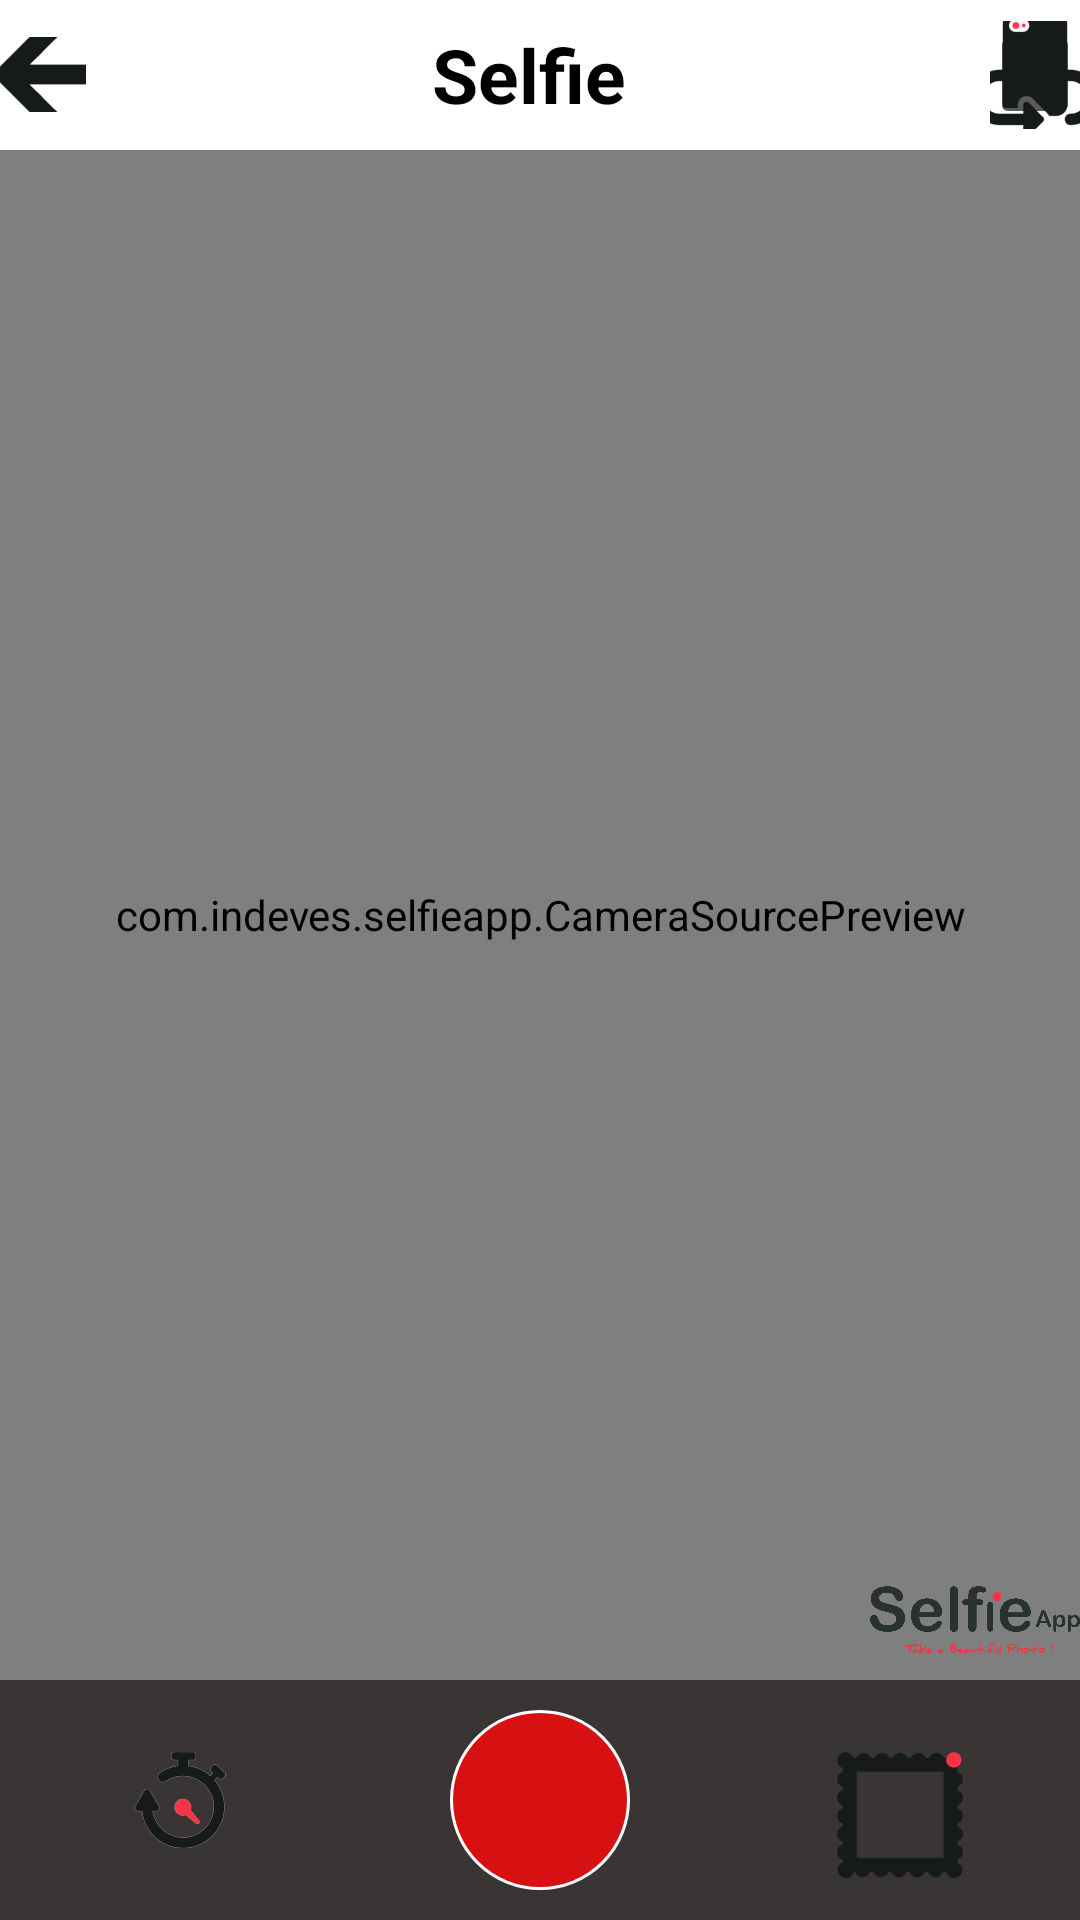

Write the Android layout XML for this screen, with the resource values it uses.
<!-- AndroidManifest.xml: activity theme AppThemeWithoutBar -->
<!-- res/layout/activity_camera.xml -->
<?xml version="1.0" encoding="utf-8"?>
<RelativeLayout xmlns:android="http://schemas.android.com/apk/res/android"
    xmlns:tools="http://schemas.android.com/tools"
    android:id="@+id/lable"
    android:layout_width="match_parent"
    android:layout_height="match_parent">

    <LinearLayout
        android:id="@+id/view0"
        android:layout_width="fill_parent"
        android:layout_height="wrap_content"
        android:layout_alignParentTop="true"
        android:paddingTop="7dp"
        android:paddingBottom="7dp"
        android:background="#FFFF"
        android:orientation="horizontal"
        >

        <ImageButton
            android:id="@+id/back_button"
            android:layout_width="35dp"
            android:layout_height="25dp"
            android:layout_gravity="left|center_vertical"
            android:layout_weight=".1"
            android:background="#ffff"
            android:paddingLeft="10dp"
            android:src="@drawable/icon7" />

        <TextView
            android:layout_width="match_parent"
            android:layout_height="wrap_content"
            android:layout_gravity="center_vertical"
            android:layout_weight=".9"
            android:gravity="center|center_vertical"
            android:text="Selfie "
            android:textColor="#000000"
            android:textSize="25sp"
            android:textStyle="bold" />

        <ImageButton
            android:id="@+id/flipButton"
            android:layout_width="30dp"
            android:layout_height="36dp"
            android:layout_alignParentLeft="true"
            android:layout_alignParentTop="true"
            android:src="@drawable/icon6" />

    </LinearLayout>


        <com.indeves.selfieapp.CameraSourcePreview
            android:id="@+id/preview"
            android:layout_below="@id/view0"
            android:layout_above="@id/view8"
            android:layout_width="fill_parent"
            android:layout_height="fill_parent"
            android:layout_gravity="center|bottom"
            android:visibility="visible">


            <com.indeves.selfieapp.GraphicOverlay
                android:id="@+id/faceOverlay"
                android:layout_width="fill_parent"
                android:layout_height="fill_parent" />

        </com.indeves.selfieapp.CameraSourcePreview>



    <ImageView
        android:id="@+id/image"
        android:layout_width="70dp"
        android:layout_height="40dp"
        android:layout_above="@id/view8"
        android:src="@drawable/home_screen_slogan"
        android:layout_alignParentRight="true"
        android:layout_gravity="bottom|right"
        tools:ignore="RtlHardcoded" />
    
    <LinearLayout
        android:id="@+id/view8"
        android:layout_width="match_parent"
        android:layout_height="wrap_content"
        android:layout_alignParentBottom="true"
        android:layout_alignParentEnd="true"
        android:background="#393535"
        android:orientation="horizontal">

        <ImageButton
            android:layout_width="0dp"
            android:layout_height="80dp"
            android:layout_gravity="bottom|center_horizontal"
            android:layout_weight="1"
            android:background="#393535"
            android:gravity="bottom"
            android:src="@drawable/add_timer" />


        <ImageButton
            android:id="@+id/capture"
            android:layout_width="0dp"
            android:layout_height="60dp"
            android:layout_gravity="center|center_horizontal"
            android:layout_weight="1"
            android:background="#393535"
            android:gravity="center"
            android:src="@drawable/ring_button" />

        <ImageButton
            android:layout_width="0dp"
            android:id="@+id/get_frame"
            android:layout_height="70dp"
            android:layout_gravity="bottom|center_horizontal"
            android:layout_weight="1"
            android:background="#393535"
            android:gravity="bottom"
            android:src="@drawable/icon11" />
    </LinearLayout>


</RelativeLayout>
<!-- resources referenced by this layout -->
<resources>
  <!-- drawable add_timer: png bitmap (drawable, 18477 bytes) -->
  <!-- drawable capture_btn: png bitmap (drawable, 3669 bytes) -->
  <!-- drawable home_screen_slogan: png bitmap (drawable, 44492 bytes) -->
  <!-- drawable icon11: png bitmap (drawable-hdpi, 2446 bytes) -->
  <!-- drawable icon6: png bitmap (drawable-hdpi, 2275 bytes) -->
  <!-- drawable icon7: png bitmap (drawable-hdpi, 1151 bytes) -->
  <!-- drawable ring_button (drawable) -->
  <?xml version="1.0" encoding="utf-8"?>
  <selector xmlns:android="http://schemas.android.com/apk/res/android">
      <item android:state_pressed="false">
          <shape android:shape="oval">
              <size android:width="60dp" android:height="60dp"/>
              <solid android:color="#d71111"/>
              <stroke android:color="#ffff"
                  android:width="1dp"/>
  
          </shape>
      </item>
      <item android:state_pressed="true">
          <shape android:shape="oval">
              <size android:width="150dp" android:height="150dp"/>
              <solid android:color="#d71111"/>
          </shape>
      </item>
  </selector>
  <style name="AppThemeWithoutBar" parent="Theme.AppCompat.NoActionBar">
          <item name="colorPrimary">@color/colorPrimary</item>
          <item name="colorPrimaryDark">@color/colorPrimaryDark</item>
          <item name="colorAccent">@color/colorAccent</item>
          <item name="windowActionBar">false</item>
          <item name="windowNoTitle">true</item>
      </style>
  <color name="colorPrimary">#fff</color>
  <color name="colorPrimaryDark">#293131</color>
  <color name="colorAccent">#FF4081</color>
</resources>
